Dataset: 1 Sweet Pumpkin Dataset (GitHub, shahriar218/Machine-Learning). Classes: downy mildew disease of sweet pumpkin, fresh leaf of sweet pumpkin, leaf curl disease of sweet pumpkin, mosaic disease of sweet pumpkin, sweet pumpkin red beetle.

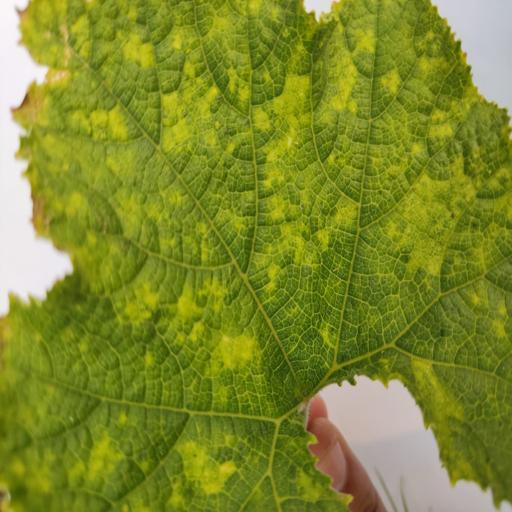
Label: leaf curl disease of sweet pumpkin

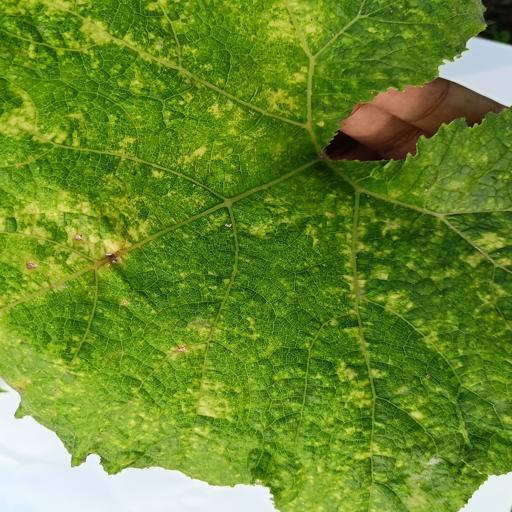
Label: sweet pumpkin red beetle

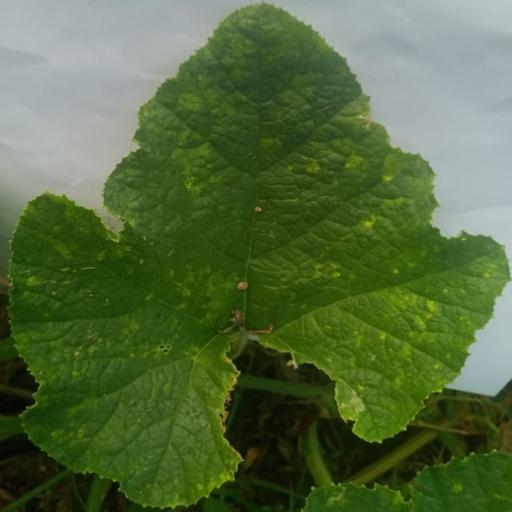
Label: leaf curl disease of sweet pumpkin

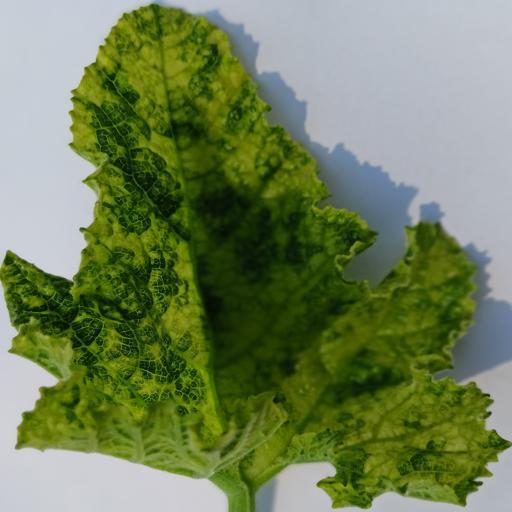
Label: mosaic disease of sweet pumpkin

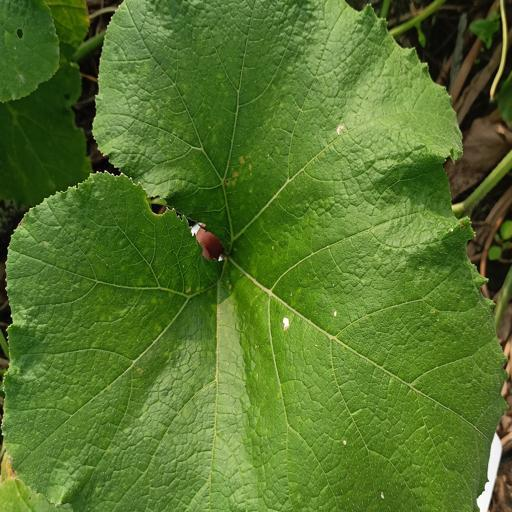
Label: fresh leaf of sweet pumpkin

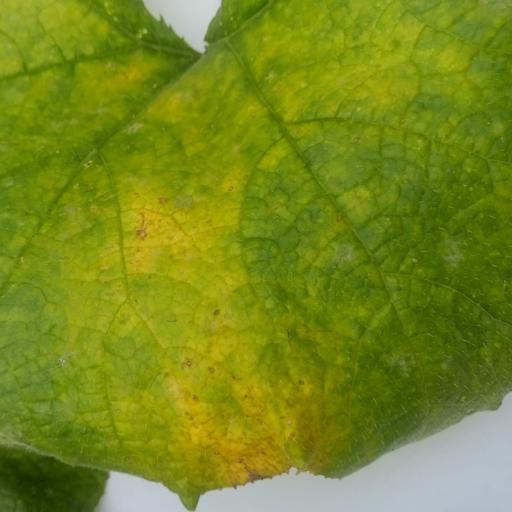
Label: downy mildew disease of sweet pumpkin
